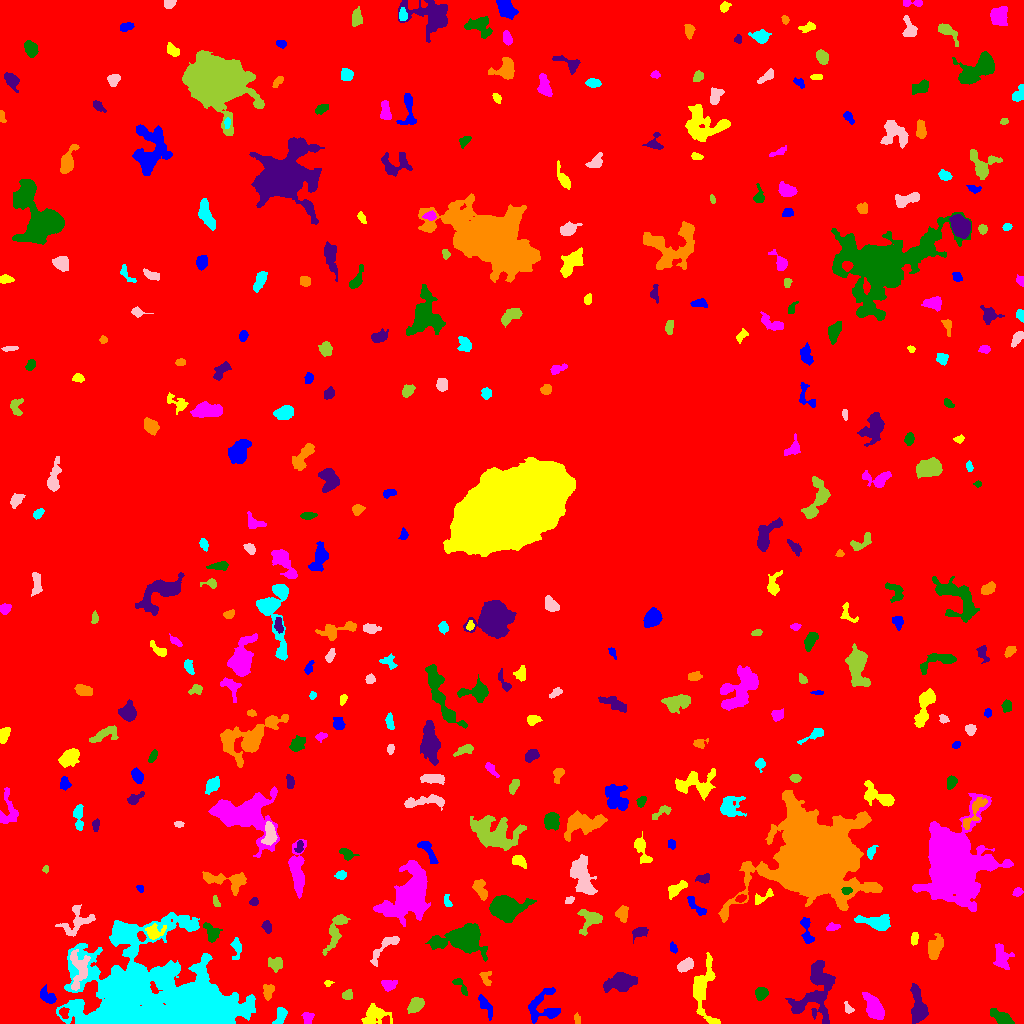

Source data for this figure (header and first rows):
ID, X, Y, A, B, theta, total_flux, mu_max, mu_median, mu_mean, R_fwhm, R_e, R10, R90, x_start, x_end, y_start, y_end, area, greylevel
0, 521, 498.4, 304.9, 300.1, 0.8919, 2231937, 14.0, 2.0, 2.658, 110.5, 249.8, 95, 399.6, 0, 1023, 0, 1023, 839739, 2.658
1, 485.9, 16.89, 6.153, 2.112, -1.014, 292.0, 4.0, 2.0, 1.578, 5.499, 4.068, 1.596, 6.358, 478, 492, 3, 29, 185, 7.578
2, 702.5, 35.13, 14.68, 5.65, 1.552, 2618, 11.0, 3.0, 3.844, 7.047, 7.378, 2.821, 12.7, 693, 720, 0, 71, 681, 8.844
3, 307.5, 5.699, 3.226, 2.59, -1.489, 219.0, 4.0, 2.0, 1.888, 4.886, 3.432, 1.262, 5.293, 301, 314, 0, 11, 116, 7.888
4, 1002, 5.54, 6.748, 2.578, -0.6076, 531.0, 5.0, 2.0, 2.212, 5.557, 4.549, 1.784, 7.247, 990, 1014, 0, 15, 240, 8.213
5, 918.4, 16.65, 9.407, 3.547, -1.441, 2303, 13.0, 5.0, 5.222, 6.257, 6.433, 2.459, 10.16, 910, 928, 0, 40, 441, 10.22
6, 577, 4.097, 2.631, 1.326, -1.447, 124.0, 4.0, 1.0, 1.938, 2.877, 2.185, 0.9772, 3.785, 574, 580, 0, 11, 64, 7.938
7, 280.4, 7.845, 4.803, 2.411, 1.166, 433.0, 6.0, 3.0, 2.656, 5.293, 4.068, 1.493, 6.206, 272, 287, 0, 16, 163, 9.656
8, 848.4, 15.11, 3.059, 1.877, -0.9914, 159.0, 4.0, 2.0, 2.013, 3.989, 2.706, 0.9772, 4.406, 844, 854, 10, 22, 79, 9.013
9, 415.7, 18.19, 3.989, 2.815, 0.7916, 1084, 12.0, 4.5, 5.162, 5.441, 4.297, 1.693, 6.794, 407, 424, 10, 26, 210, 11.16
10, 63.83, 10.83, 2.893, 2.323, -1.377, 421.0, 7.0, 4.0, 4.527, 4.652, 3.338, 1.382, 4.918, 59, 69, 5, 16, 93, 13.53
11, 545.9, 16.26, 9.021, 8.133, -1.53, 1073, 10.0, 2.0, 2.19, 3.868, 5.89, 1.954, 10.14, 528, 560, 0, 36, 490, 8.19
12, 375.5, 8.214, 6.825, 4.419, 0.2241, 1266, 11.0, 3.0, 3.497, 4.107, 5.754, 1.954, 9.458, 361, 392, 0, 20, 362, 8.497
13, 874.5, 14.95, 6.069, 3.4, -0.994, 3416, 27.0, 6.0, 8.714, 5.557, 5.382, 2.111, 9.132, 862, 884, 4, 31, 392, 13.71
14, 761.3, 30.26, 3.139, 2.825, 0.8084, 764.0, 11.0, 5.0, 5.093, 4.549, 3.868, 1.493, 5.944, 755, 768, 23, 36, 150, 10.09
15, 817, 31.05, 16.45, 9.364, 1.374, 3792, 9.0, 3.0, 3.395, 9.805, 10.43, 3.989, 16.58, 785, 835, 0, 63, 1117, 8.395
16, 268, 31.71, 3.874, 2.64, 1.379, 265.0, 4.0, 2.0, 1.815, 5.47, 4.107, 1.493, 6.129, 263, 274, 23, 39, 146, 7.815
17, 136, 36.94, 2.877, 2.171, 0.1272, 370.0, 7.0, 2.0, 2.96, 3.868, 3.09, 1.262, 5.015, 130, 143, 32, 43, 125, 18.96
18, 78.27, 54.39, 11.61, 4.768, 1.52, 805.0, 6.0, 2.0, 1.89, 6.103, 5.917, 2.185, 9.772, 70, 90, 33, 74, 426, 12.89
19, 347.4, 28.25, 2.482, 2.143, 0.6845, 206.0, 5.0, 2.0, 2.102, 3.478, 2.877, 1.128, 4.583, 342, 352, 24, 34, 98, 8.102
20, 937.9, 37.51, 3.076, 1.931, 0.06497, 345.0, 7.0, 3.0, 3.594, 3.868, 3.141, 1.262, 4.82, 931, 945, 34, 42, 96, 9.594
21, 47.64, 26.69, 4.96, 2.686, -0.6008, 432.0, 6.0, 2.0, 2.335, 4.951, 4.146, 1.596, 6.507, 40, 56, 20, 39, 185, 8.335
22, 327.6, 40.58, 1.664, 1.321, 0.1465, 92.0, 6.0, 1.0, 1.957, 2.185, 1.784, 0.5642, 2.985, 324, 334, 37, 43, 47, 8.957
23, 389.2, 39.09, 4.046, 2.598, 0.09012, 372.0, 6.0, 2.0, 2.531, 4.787, 3.868, 1.493, 5.89, 381, 397, 32, 43, 147, 8.531
24, 460.9, 37.03, 5.941, 1.955, -0.9342, 320.0, 6.0, 3.0, 2.623, 4.514, 3.656, 1.382, 5.499, 452, 467, 28, 45, 122, 7.623
25, 621.1, 41.39, 6.563, 3.791, 0.2247, 1637, 10.0, 3.0, 3.418, 6.747, 5.836, 2.257, 9.918, 603, 637, 31, 51, 479, 9.418
26, 485.9, 45.48, 4.217, 2.769, -1.291, 294.0, 5.0, 2.0, 2.41, 4.029, 3.656, 1.382, 5.528, 479, 491, 38, 52, 122, 7.41
27, 155.8, 27.33, 43.92, 24.99, -0.1127, 76370, 24.0, 6.0, 7.591, 25.61, 30.05, 11.44, 49.11, 56, 255, 0, 111, 10061, 11.59
28, 684.7, 58.02, 3.796, 2.36, 0.4944, 657.0, 9.0, 4.0, 3.63, 4.618, 3.827, 1.493, 5.971, 677, 693, 51, 66, 181, 10.63
29, 275.7, 59.56, 3.49, 3.142, -0.2905, 310.0, 3.0, 1.0, 1.771, 5.262, 4.029, 1.784, 6.358, 268, 282, 51, 66, 175, 7.771
30, 786, 55.11, 4.411, 2.841, 1.067, 538.0, 6.0, 3.0, 3.128, 5.754, 4.222, 1.596, 6.531, 780, 793, 47, 66, 172, 8.128
31, 673.6, 74.94, 2.571, 1.609, -1.312, 140.0, 4.0, 2.0, 1.972, 3.478, 2.459, 0.9772, 4.029, 670, 677, 70, 82, 71, 8.972
32, 914.3, 85.08, 3.186, 1.732, 1.448, 290.0, 6.0, 3.0, 3.222, 4.334, 3.09, 1.128, 4.687, 911, 918, 78, 91, 90, 10.22
33, 1002, 67.06, 7.237, 3.446, -1.343, 621.0, 4.0, 2.0, 2.043, 7.999, 5.352, 2.185, 8.33, 993, 1014, 54, 80, 304, 8.043
34, 465.1, 85.25, 9.678, 5.688, 0.07416, 10643, 47.0, 5.0, 10.21, 6.817, 7.291, 2.764, 13.84, 425, 487, 62, 100, 1042, 15.21
35, 639.7, 91.09, 3.969, 2.3, 0.2759, 409.0, 6.0, 3.0, 2.764, 5.046, 3.742, 1.493, 5.781, 632, 648, 80, 96, 148, 8.764
36, 934.4, 74.2, 6.181, 3.113, 1.288, 575.0, 6.0, 2.0, 1.936, 5.14, 5.015, 1.871, 8.215, 928, 943, 64, 90, 297, 8.936
37, 236.3, 75.34, 5.813, 2.404, -1.57, 416.0, 6.0, 2.0, 2.65, 4.886, 4.107, 1.493, 6.333, 230, 241, 64, 86, 157, 7.65
38, 384.8, 76.76, 11.03, 2.966, 0.8117, 494.0, 4.0, 2.0, 1.85, 6.747, 4.918, 1.954, 8.117, 370, 399, 57, 87, 267, 8.85
39, 335.8, 94.73, 10.75, 3.334, 1.173, 1088, 9.0, 2.0, 2.871, 4.886, 5.352, 1.954, 9.236, 322, 350, 68, 109, 379, 8.871
40, 725.1, 78.49, 3.518, 2.583, 1.322, 665.0, 10.0, 3.0, 3.8, 4.297, 3.785, 1.493, 6.206, 719, 731, 70, 87, 175, 9.8
41, 806.6, 91.03, 8.007, 2.288, -1.395, 613.0, 9.0, 3.0, 3.02, 3.785, 4.222, 1.493, 6.887, 800, 814, 80, 106, 203, 9.02
42, 154.2, 90.79, 4.269, 3.321, 0.2224, 476.0, 7.0, 2.0, 2.3, 3.613, 4.029, 1.382, 6.91, 145, 166, 84, 100, 207, 11.3
43, 831.9, 96.33, 3.371, 1.639, 0.09338, 129.0, 4.0, 1.0, 1.387, 3.613, 2.821, 0.9772, 4.406, 826, 840, 93, 101, 93, 7.387
44, 211.1, 90.53, 5.598, 3.342, -1.116, 301.0, 4.0, 1.0, 1.454, 5.046, 4.334, 1.596, 7.092, 203, 222, 81, 101, 207, 9.454
45, 267.1, 96.29, 3.003, 2.125, -1.13, 377.0, 7.0, 3.5, 3.625, 4.068, 3.192, 1.262, 5.046, 261, 271, 90, 103, 104, 8.625
46, 621.8, 109.9, 3.402, 2.784, 1.47, 586.0, 8.0, 3.0, 3.552, 5.046, 3.7, 1.493, 5.971, 615, 628, 101, 118, 165, 10.55
47, 875.2, 101.2, 9.51, 3.251, -0.1589, 986.0, 6.0, 3.0, 2.629, 8.038, 6.206, 2.394, 9.39, 854, 890, 93, 109, 375, 9.629
48, 76.1, 102.1, 9.318, 6.269, 0.7926, 762.0, 4.0, 2.0, 1.896, 9.027, 6.383, 2.459, 9.853, 55, 95, 87, 119, 402, 9.896
49, 589.8, 104.1, 6.438, 5.175, 0.8404, 1166, 8.0, 3.0, 3.632, 6.794, 5.726, 2.185, 8.903, 577, 602, 88, 114, 321, 9.632
50, 1012, 109, 2.12, 1.759, 0.5961, 204.0, 6.0, 3.0, 3.29, 3.432, 2.459, 0.9772, 3.868, 1008, 1016, 105, 114, 62, 9.29
51, 696.6, 116.5, 7.322, 2.125, -0.8015, 252.0, 4.0, 1.0, 1.518, 4.918, 4.068, 1.493, 6.408, 687, 706, 108, 127, 166, 8.518
52, 763, 126.3, 6.491, 2.013, 0.5386, 446.0, 7.0, 3.0, 3.232, 4.478, 3.478, 1.382, 5.499, 755, 773, 119, 135, 138, 10.23
53, 408.9, 127.6, 12.63, 7.726, 0.9544, 19289, 51.0, 7.0, 11.47, 8.137, 9.756, 3.613, 18.9, 373, 430, 97, 163, 1681, 15.47
54, 502.4, 115.1, 7.668, 5.303, -0.01588, 3131, 15.0, 3.0, 4.254, 6.933, 6.652, 2.585, 11.62, 489, 536, 101, 128, 736, 10.25
55, 254.3, 121.5, 2.09, 1.738, 0.321, 146.0, 5.0, 2.0, 2.116, 2.821, 2.326, 0.7979, 3.742, 249, 258, 118, 126, 69, 8.116
56, 481.1, 134.2, 5.53, 2.514, -1.142, 488.0, 6.0, 2.0, 2.324, 5.441, 4.37, 1.693, 6.723, 472, 487, 123, 144, 210, 8.324
57, 447.2, 122, 3.477, 1.76, -1.287, 228.0, 5.0, 3.0, 2.815, 3.949, 3.038, 1.262, 4.549, 444, 452, 117, 129, 81, 9.815
58, 569.4, 123.4, 2.345, 1.557, 0.6755, 121.0, 4.0, 2.0, 1.921, 3.568, 2.394, 0.9772, 3.785, 565, 574, 120, 127, 63, 8.921
59, 216.0, 121.9, 3.01, 1.34, -1.174, 141.0, 5.0, 2.0, 2.043, 2.932, 2.523, 0.7979, 3.909, 213, 220, 117, 128, 69, 8.043
... 334 more rows
